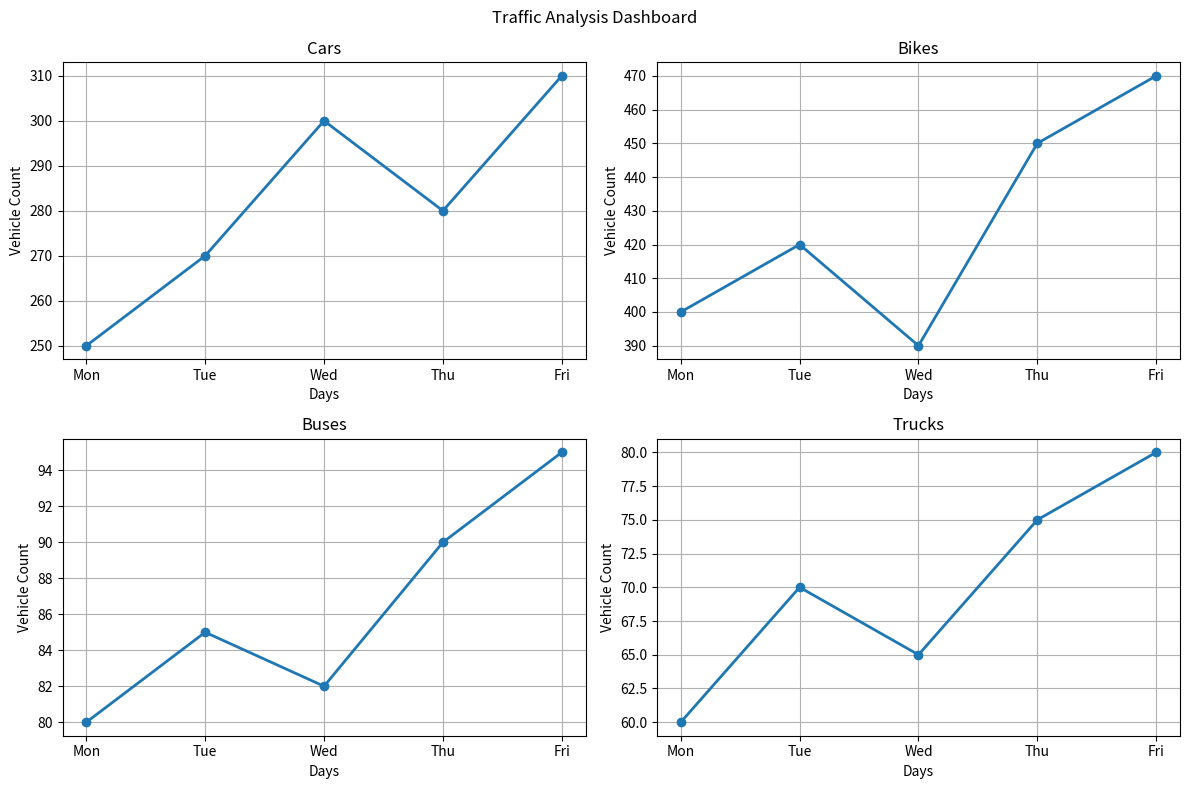

Python code for this plot:
import matplotlib.pyplot as plt

# Time Slots
time = ["Mon", "Tue", "Wed", "Thu", "Fri"]

# Vehicle Types
vehicles = ["Cars", "Bikes", "Buses", "Trucks"]

# Traffic Data
traffic = [
    [250, 270, 300, 280, 310],   # Cars
    [400, 420, 390, 450, 470],   # Bikes
    [80, 85, 82, 90, 95],        # Buses
    [60, 70, 65, 75, 80]         # Trucks
]

fig, axes = plt.subplots(2, 2, figsize=(12, 8))

vehicle = 0

for i in range(2):
    for j in range(2):

        axes[i][j].plot(
            time,
            traffic[vehicle],
            marker="o",
            linewidth=2
        )

        axes[i][j].set_title(vehicles[vehicle])
        axes[i][j].set_xlabel("Days")
        axes[i][j].set_ylabel("Vehicle Count")
        axes[i][j].grid(True)

        vehicle += 1

fig.suptitle("Traffic Analysis Dashboard")

plt.tight_layout()

plt.show()
